Image classification data set "divider_cleanliness" (GajananRanmal/divider- on GitHub). Class labels (3): clean, dirty, medium.

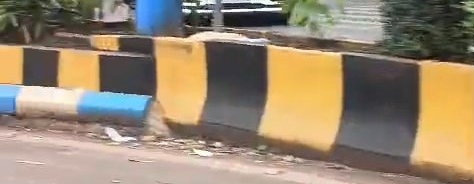
Label: clean

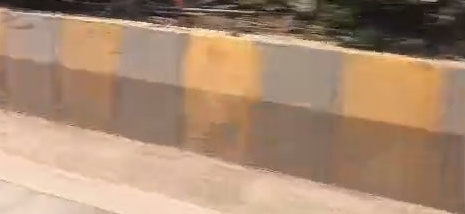
Label: medium

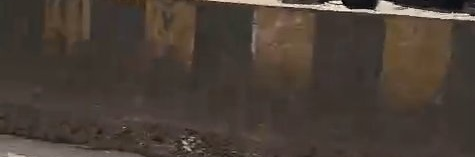
Label: dirty

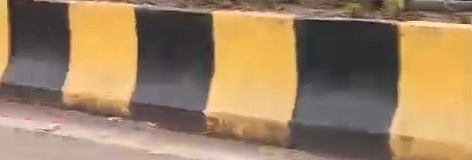
Label: clean

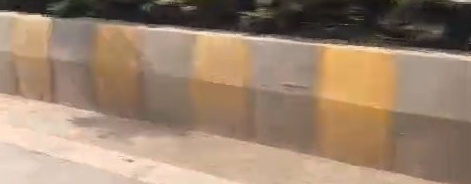
Label: medium

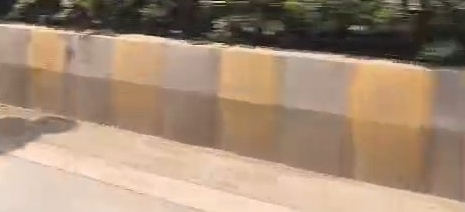
Label: dirty
